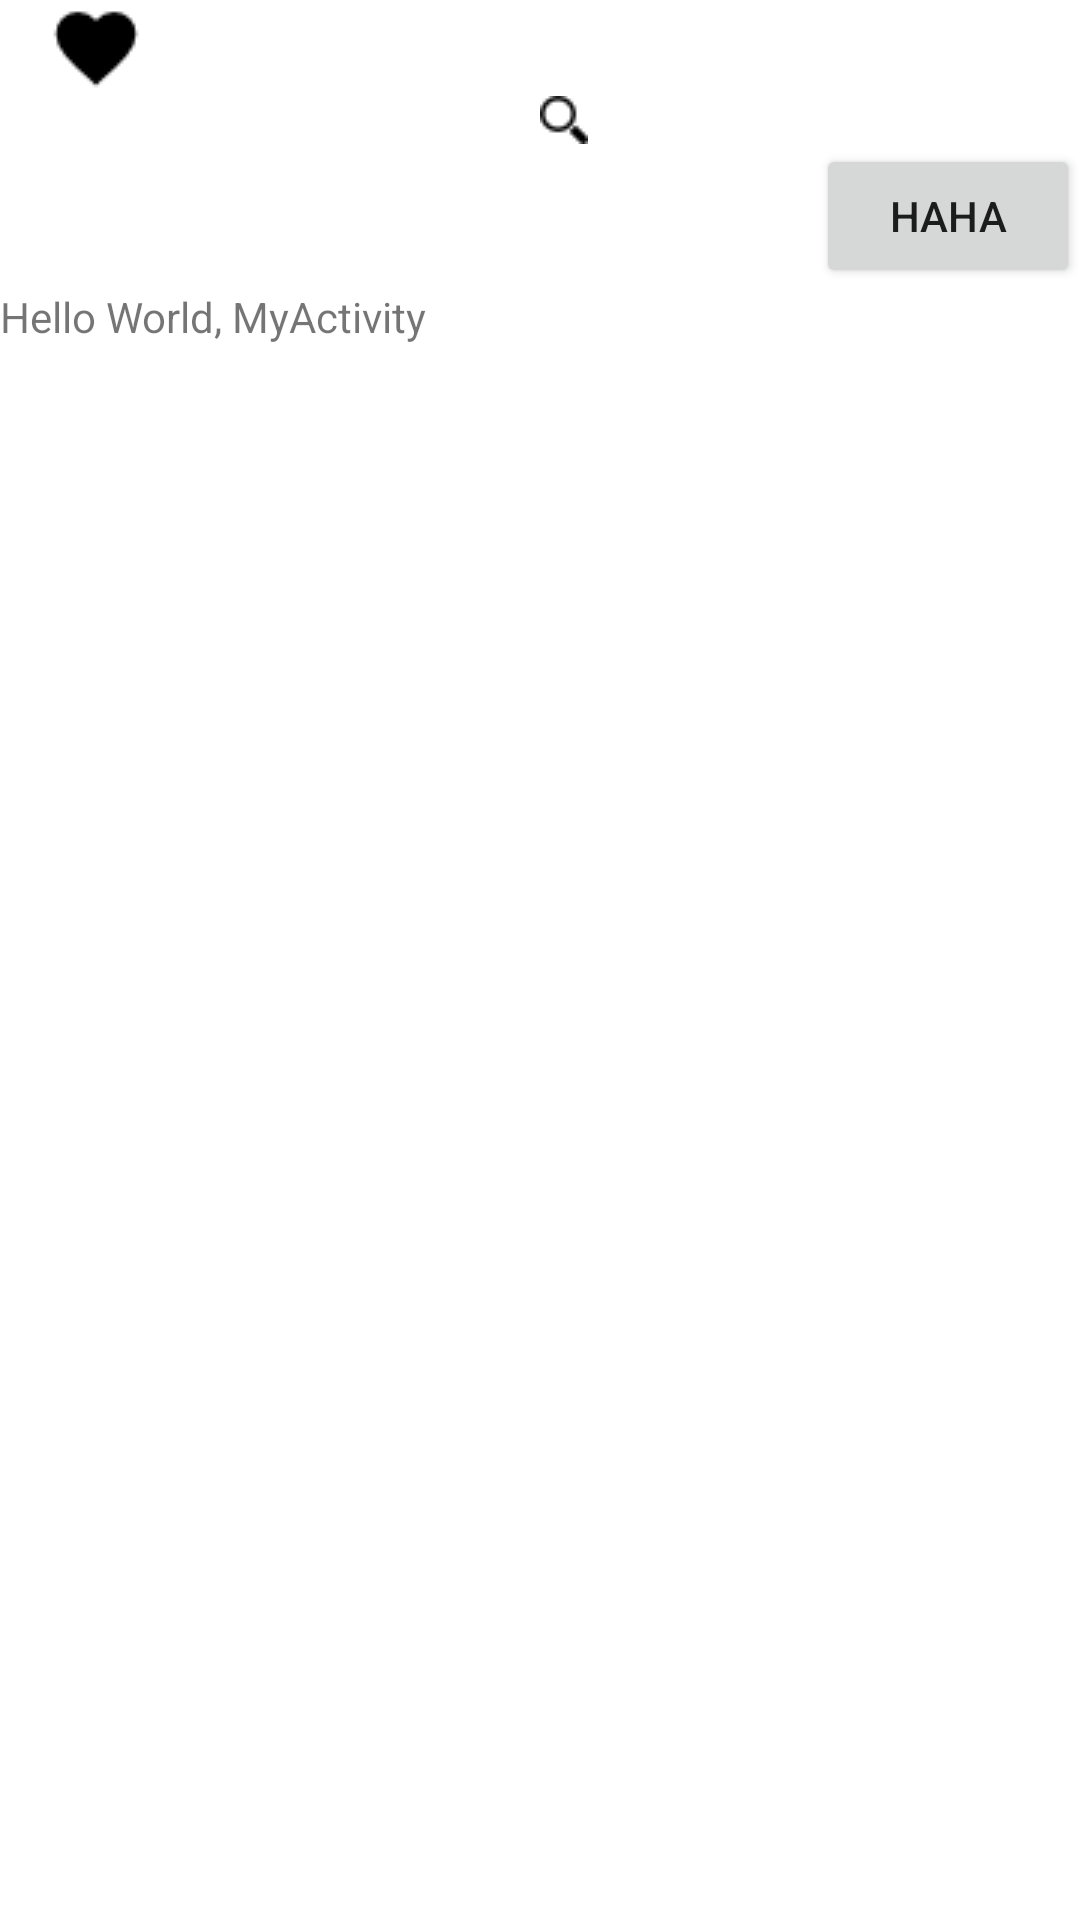

Here is an Android app screen rendered from its layout file. Give the layout XML and the strings, colors and styles it references.
<!-- AndroidManifest.xml: fallback theme Theme.MaterialComponents.DayNight.NoActionBar -->
<!-- res/layout/acitonbar_with_toolbar.xml -->
<?xml version="1.0" encoding="utf-8"?>
<LinearLayout
        xmlns:android="http://schemas.android.com/apk/res/android"
        xmlns:yourapp="http://schemas.android.com/apk/res-auto"
        android:orientation="vertical"
        android:layout_width="match_parent"
        android:layout_height="match_parent"
        >
    <android.support.v7.widget.Toolbar
            android:id="@+id/myAwesomeToolbar"
            android:layout_height="wrap_content"
            android:layout_width="match_parent"
            android:layout_gravity="bottom"
            android:gravity="center"
            android:minHeight="?attr/actionBarSize"
            android:background="#ffffff"
            style="@style/TextAppearance.Widget.AppCompat.ExpandedMenu.Item">
            <LinearLayout
                    android:layout_width="match_parent"
                    android:layout_height="wrap_content"
                    android:orientation="vertical">
                    <ImageView
                            android:id="@+id/myAwesomeToolbarFav"
                            android:src="@drawable/favorite"
                            android:layout_width="wrap_content"
                            android:layout_height="wrap_content"
                            android:layout_gravity="left|center_horizontal"
                            />
                    <ImageView
                            android:id="@+id/myAwesomeToolbarFav1"
                            android:src="@drawable/search"
                            android:layout_width="wrap_content"
                            android:layout_height="wrap_content"
                            android:layout_gravity="center"
                            />
                    <Button android:layout_width="wrap_content"
                            android:layout_height="wrap_content"
                            android:text="haha"
                            android:layout_gravity="right"/>
            </LinearLayout>

    </android.support.v7.widget.Toolbar>
    <TextView
            android:layout_width="fill_parent"
            android:layout_height="wrap_content"
            android:text="Hello World, MyActivity"
            />
</LinearLayout>
<!-- resources referenced by this layout -->
<resources>
  <!-- drawable favorite: png bitmap (drawable, 506 bytes) -->
  <!-- drawable search: png bitmap (drawable, 332 bytes) -->
</resources>
